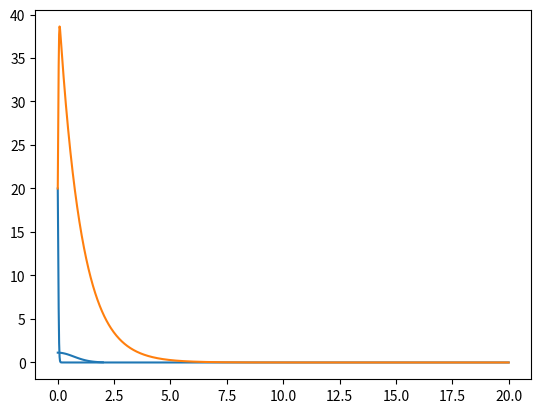

Source code (Python):
import numpy as np
import matplotlib.pyplot as plt
import math

func = lambda x : (2/np.sqrt(np.pi))*np.exp(-x ** 2)

x = np.linspace(0, 2, 100)
plt.plot(x, func(x))

N = 1000

def euler_method(x_end):
    y_values = [0]  # начальное условие y(0) = 0
    h = x_end/N
    x = 0
    for i in range(1, N+1):
        y_new = y_values[i-1] + h * func(x)
        x += h
        y_values.append(y_new)

    return y_values

x_vals = list(range(21))
y_vals = euler_method(2)
# for i in range(len(y_vals)):
#     print(i, y_vals[i])
# plt.plot(x_vals, y_vals)

for i,j in zip(x_vals, y_vals[::N//20]):
    print(f"{i*0.1:.1f}: {j:.5f} {math.erf(i*0.1):.5f}")

# Погрешность O(h^2)


a = 1

# r = [100]
# f = [100]

r = [20]
f = [20]


# r = [15]
# f = [22]

# r = [1]
# f = [1]

rab = lambda t: 2*r[t] - a*r[t]*f[t]
fox = lambda t: -f[t] + a*r[t]*f[t]

t_end = 20
N = 1000


def sim():
    h = t_end/N
    for i in range(1, N):
        r.append(r[-1] + h * rab(i-1))
        f.append(f[-1] + h * fox(i-1))

sim()

t = np.linspace(0, t_end, N)

plt.plot(t, r, 'tab:blue')
plt.plot(t, f, 'tab:orange')



print(f[-1])
print(r[-1])